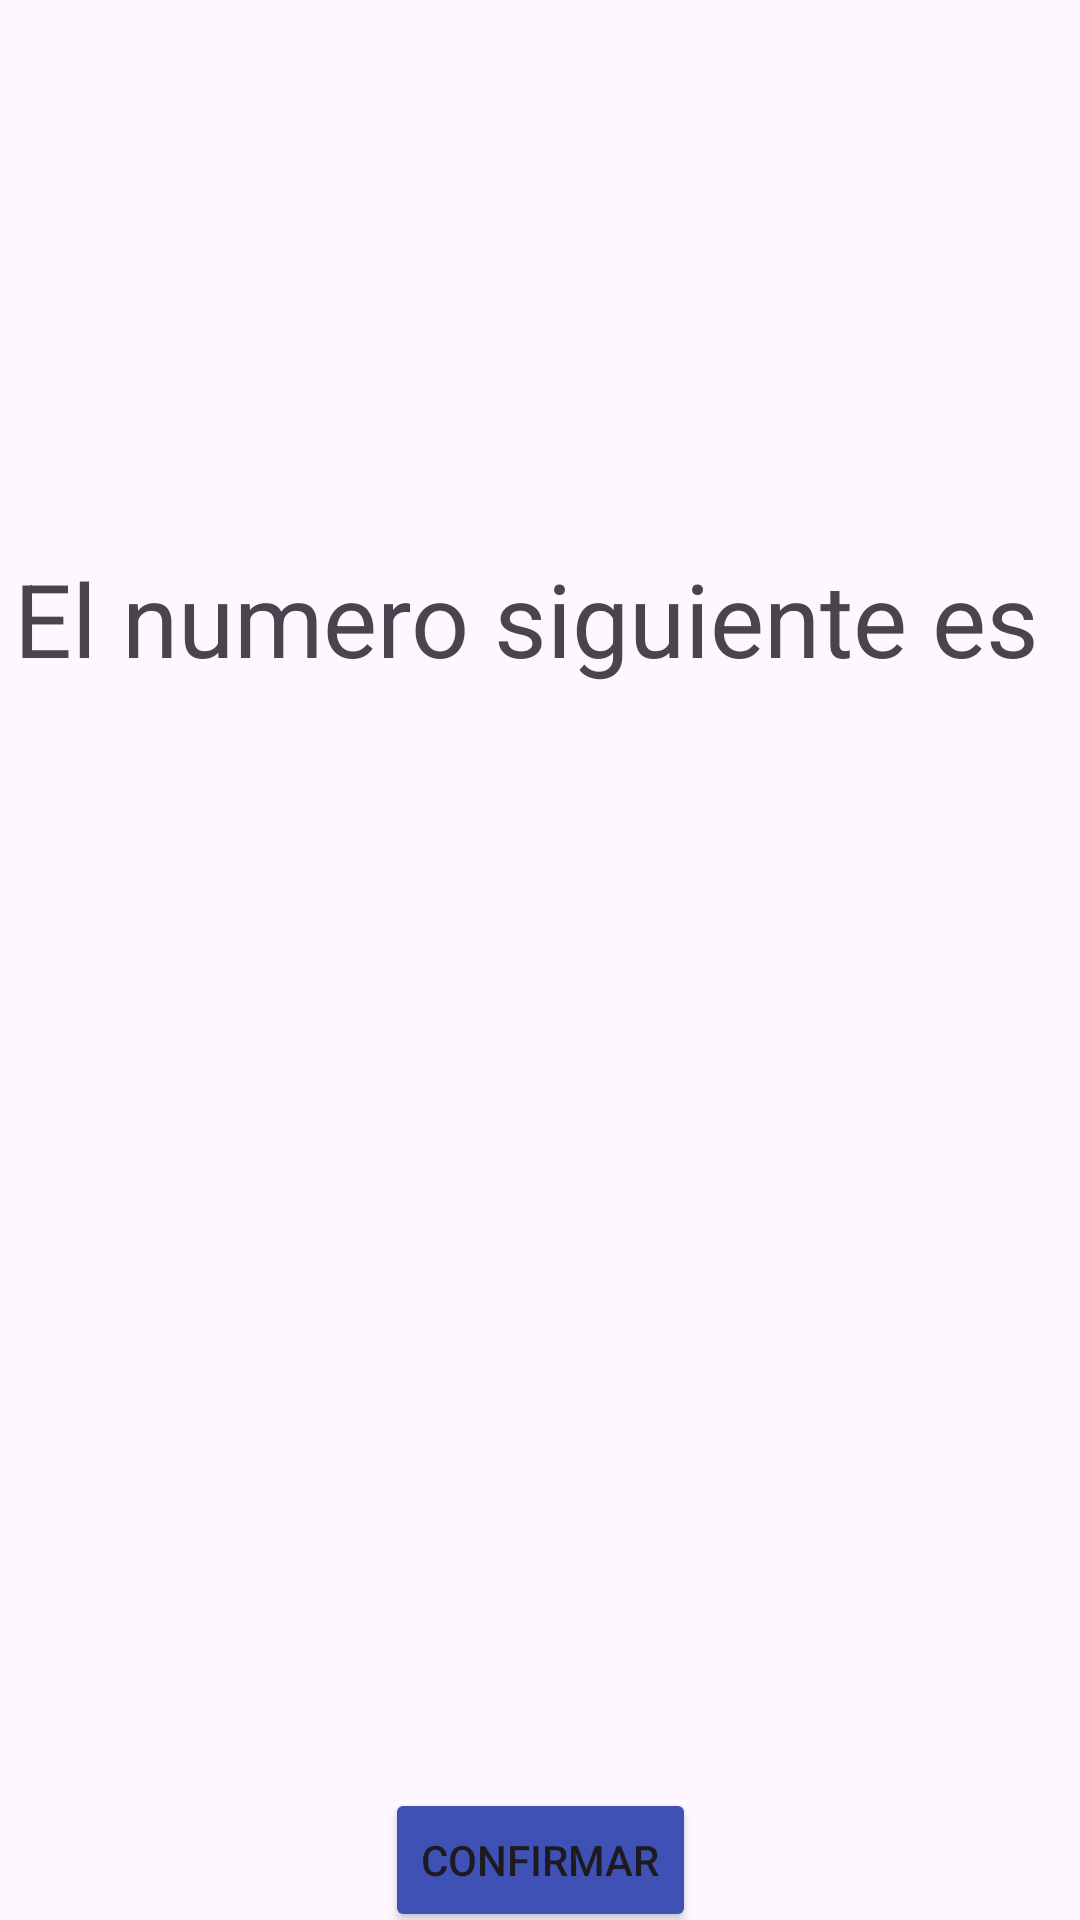

Write the Android layout XML for this screen, with the resource values it uses.
<!-- AndroidManifest.xml: application theme Theme.ASPracticas -->
<!-- res/layout/u3a5_siguiente_numero.xml -->
<?xml version="1.0" encoding="utf-8"?>
<androidx.constraintlayout.widget.ConstraintLayout xmlns:android="http://schemas.android.com/apk/res/android"
    xmlns:app="http://schemas.android.com/apk/res-auto"
    xmlns:tools="http://schemas.android.com/tools"
    android:layout_width="match_parent"
    android:layout_height="match_parent"
    tools:context=".ut03.u3e5.SiguienteNumero">

    <Button
        android:id="@+id/u3a5_bt_confirmar"
        android:layout_width="wrap_content"
        android:layout_height="wrap_content"
        android:layout_marginTop="240dp"
        android:backgroundTint="@color/colorPrimary"
        android:text="@string/btConfirmar"
        app:layout_constraintEnd_toEndOf="@+id/u3a5_tView_numeroSiguiente"
        app:layout_constraintHorizontal_bias="0.504"
        app:layout_constraintStart_toStartOf="@+id/u3a5_tView_numeroSiguiente"
        app:layout_constraintTop_toBottomOf="@+id/u3a5_tView_numeroSiguiente" />

    <TextView
        android:id="@+id/u3a5_tView_numeroSiguiente"
        android:layout_width="200dp"
        android:layout_height="100dp"
        android:layout_marginTop="256dp"
        android:gravity="center"
        android:textSize="34sp"
        app:layout_constraintEnd_toEndOf="parent"
        app:layout_constraintHorizontal_bias="0.497"
        app:layout_constraintStart_toStartOf="parent"
        app:layout_constraintTop_toTopOf="parent" />

    <TextView
        android:id="@+id/u3a5_tView_mensajeSiguienteNumero"
        android:layout_width="wrap_content"
        android:layout_height="100dp"
        android:gravity="center"
        android:text="El numero siguiente es "
        android:textSize="34sp"
        app:layout_constraintBottom_toTopOf="@+id/u3a5_tView_numeroSiguiente"
        app:layout_constraintEnd_toEndOf="@+id/u3a5_tView_numeroSiguiente"
        app:layout_constraintStart_toStartOf="@+id/u3a5_tView_numeroSiguiente" />
</androidx.constraintlayout.widget.ConstraintLayout>
<!-- resources referenced by this layout -->
<resources>
  <color name="colorPrimary">#3F51B5</color>
  <string name="btConfirmar">Confirmar</string>
  <style name="Theme.ASPracticas" parent="Base.Theme.ASPracticas" />
  <style name="Base.Theme.ASPracticas" parent="Theme.Material3.DayNight.NoActionBar">
          
          
      </style>
</resources>
